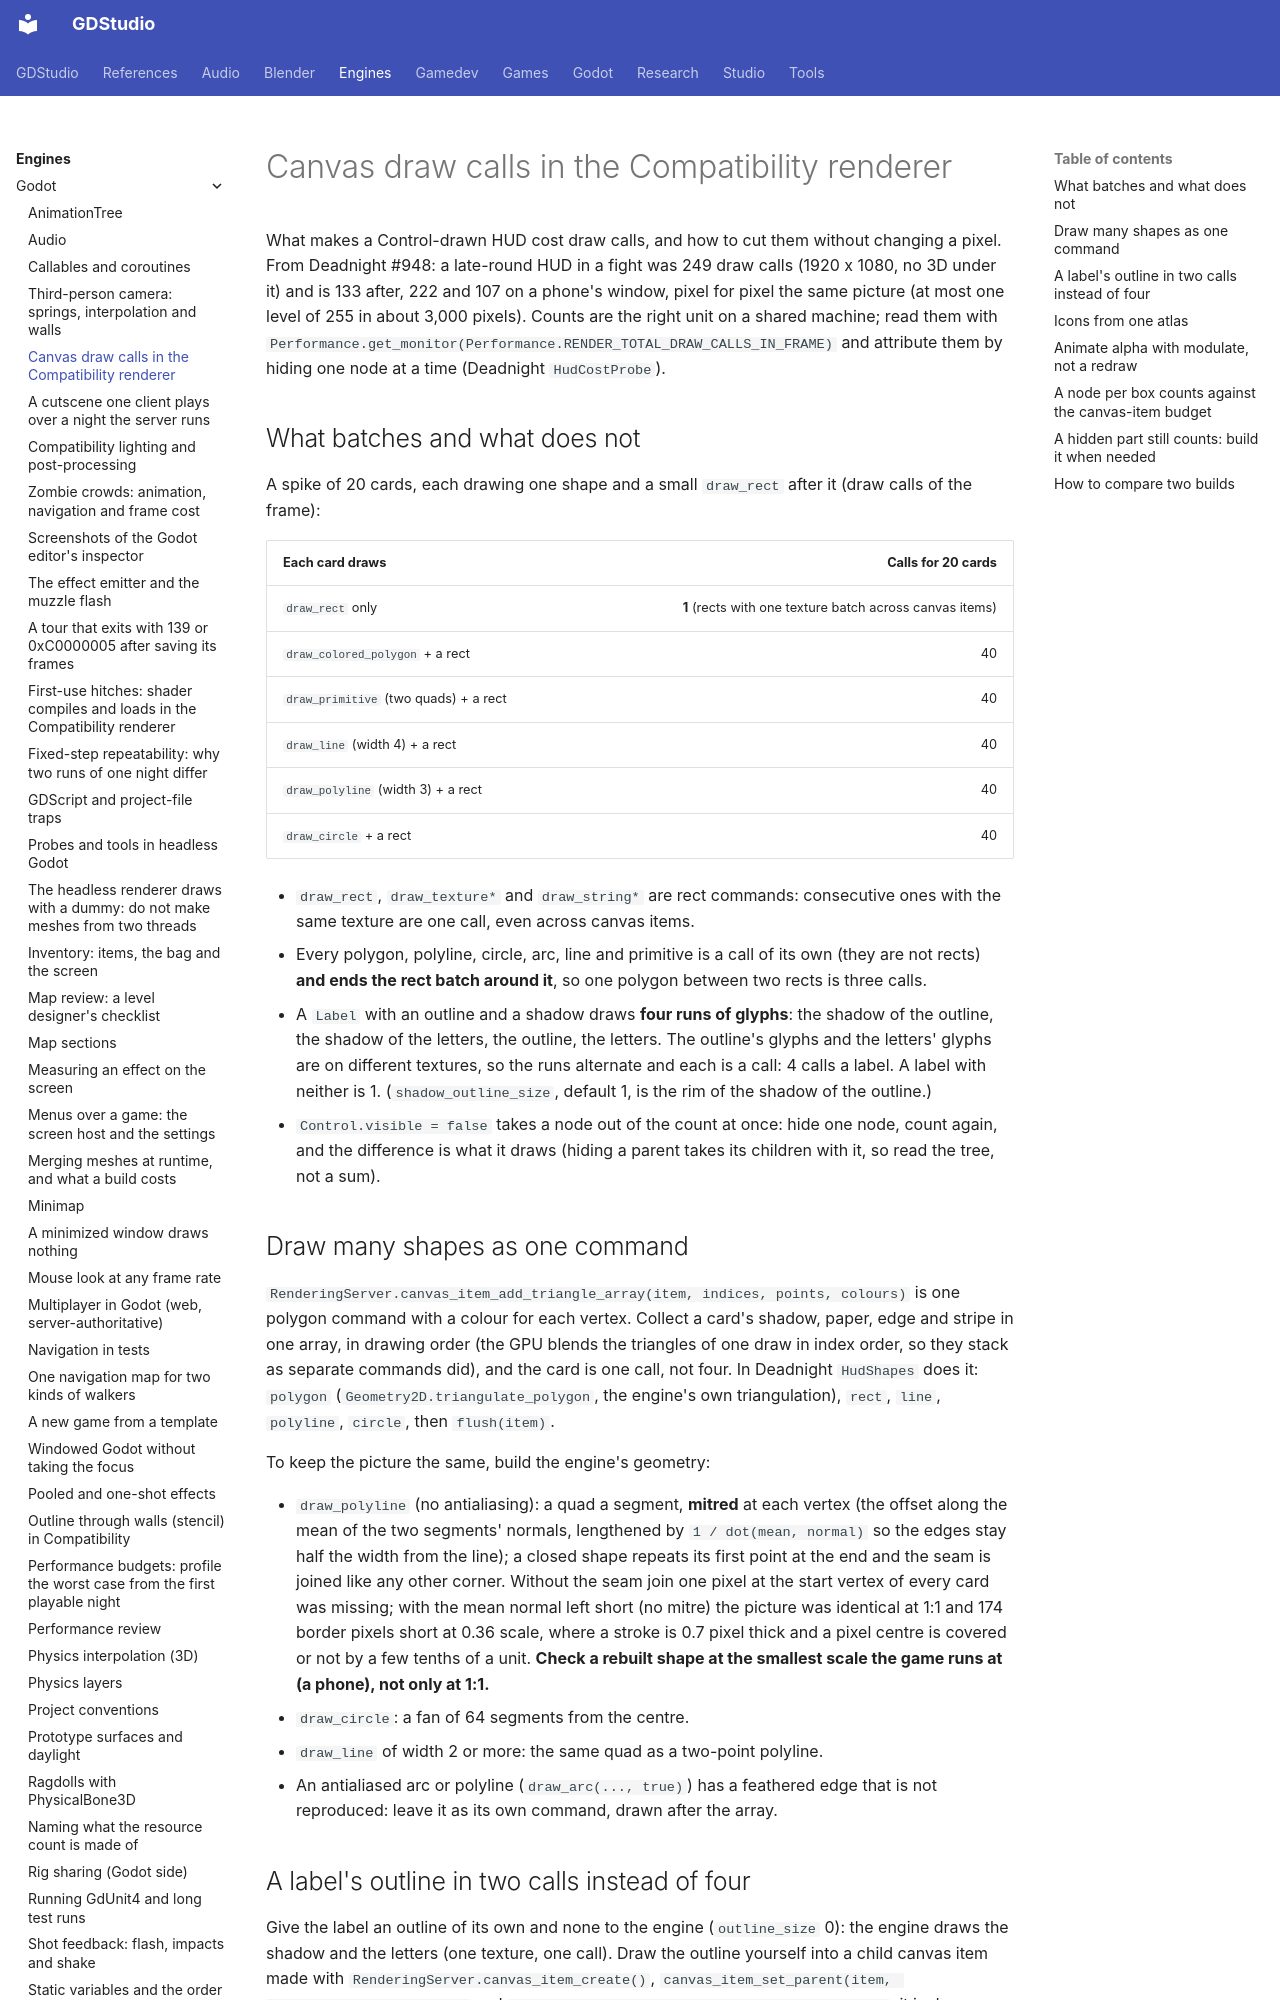

repository: Ryubara/gdstudio · page: engines/godot/canvas-draw-calls/index.html · generator: mkdocs

# Canvas draw calls in the Compatibility renderer

What makes a Control-drawn HUD cost draw calls, and how to cut them without changing a pixel. From Deadnight #948: a
late-round HUD in a fight was 249 draw calls (1920 x 1080, no 3D under it) and is 133 after, 222 and 107 on a phone's
window, pixel for pixel the same picture (at most one level of 255 in about 3,000 pixels). Counts are the right unit
on a shared machine; read them with `Performance.get_monitor(Performance.RENDER_TOTAL_DRAW_CALLS_IN_FRAME)` and
attribute them by hiding one node at a time (Deadnight `HudCostProbe`).

## What batches and what does not {#what-batches-and-what-does-not}

A spike of 20 cards, each drawing one shape and a small `draw_rect` after it (draw calls of the frame):

| Each card draws | Calls for 20 cards |
| --- | ---: |
| `draw_rect` only | **1** (rects with one texture batch across canvas items) |
| `draw_colored_polygon` + a rect | 40 |
| `draw_primitive` (two quads) + a rect | 40 |
| `draw_line` (width 4) + a rect | 40 |
| `draw_polyline` (width 3) + a rect | 40 |
| `draw_circle` + a rect | 40 |

- `draw_rect`, `draw_texture*` and `draw_string*` are rect commands: consecutive ones with the same texture are one
  call, even across canvas items.
- Every polygon, polyline, circle, arc, line and primitive is a call of its own (they are not rects) **and ends the rect
  batch around it**, so one polygon between two rects is three calls.
- A `Label` with an outline and a shadow draws **four runs of glyphs**: the shadow of the outline, the shadow of the
  letters, the outline, the letters. The outline's glyphs and the letters' glyphs are on different textures, so the runs
  alternate and each is a call: 4 calls a label. A label with neither is 1. (`shadow_outline_size`, default 1, is the
  rim of the shadow of the outline.)
- `Control.visible = false` takes a node out of the count at once: hide one node, count again, and the difference is
  what it draws (hiding a parent takes its children with it, so read the tree, not a sum).

## Draw many shapes as one command {#draw-many-shapes-as-one-command}

`RenderingServer.canvas_item_add_triangle_array(item, indices, points, colours)` is one polygon command with a colour
for each vertex. Collect a card's shadow, paper, edge and stripe in one array, in drawing order (the GPU blends the
triangles of one draw in index order, so they stack as separate commands did), and the card is one call, not four. In
Deadnight `HudShapes` does it: `polygon` (`Geometry2D.triangulate_polygon`, the engine's own triangulation), `rect`,
`line`, `polyline`, `circle`, then `flush(item)`.

To keep the picture the same, build the engine's geometry:

- `draw_polyline` (no antialiasing): a quad a segment, **mitred** at each vertex (the offset along the mean of the two
  segments' normals, lengthened by `1 / dot(mean, normal)` so the edges stay half the width from the line); a closed
  shape repeats its first point at the end and the seam is joined like any other corner. Without the seam join one pixel
  at the start vertex of every card was missing; with the mean normal left short (no mitre) the picture was identical at
  1:1 and 174 border pixels short at 0.36 scale, where a stroke is 0.7 pixel thick and a pixel centre is covered or not
  by a few tenths of a unit. **Check a rebuilt shape at the smallest scale the game runs at (a phone), not only at 1:1.**
- `draw_circle`: a fan of 64 segments from the centre.
- `draw_line` of width 2 or more: the same quad as a two-point polyline.
- An antialiased arc or polyline (`draw_arc(..., true)`) has a feathered edge that is not reproduced: leave it as its own
  command, drawn after the array.
